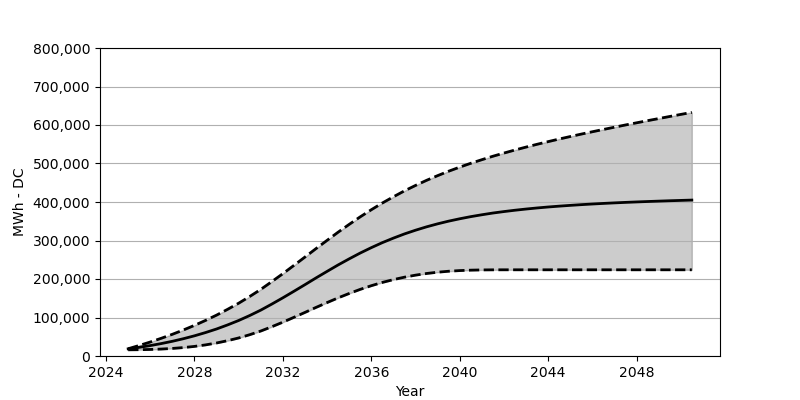

Data behind this chart, as committed beside it:
Date, Low, Base, High
2025-01, 16071, 18566, 18886
2025-07, 16370, 22473, 27308
2026-01, 16989, 27071, 36328
2026-07, 18030, 32266, 46008
2027-01, 19638, 38215, 56389
2027-07, 21855, 44864, 67522
2028-01, 24916, 52410, 79542
2028-07, 28834, 60842, 92387
2029-01, 33833, 70203, 106242
2029-07, 39792, 80707, 121210
2030-01, 46884, 92274, 137189
2030-07, 55265, 105057, 154487
2031-01, 64914, 119190, 173053
2031-07, 75986, 134756, 193094
2032-01, 87903, 151188, 213917
2032-07, 100449, 168084, 235349
2033-01, 113304, 185403, 257204
2033-07, 126179, 202763, 278945
2034-01, 138828, 219865, 300470
2034-07, 150993, 236483, 321582
2035-01, 162466, 252369, 341973
2035-07, 173022, 267389, 361394
2036-01, 182599, 281440, 379981
2036-07, 191094, 294449, 397362
2037-01, 198444, 306253, 413629
2037-07, 204722, 317046, 428937
2038-01, 210021, 326757, 443091
2038-07, 214288, 335468, 456245
2039-01, 217649, 343313, 468513
2039-07, 220144, 350251, 479935
2040-01, 221865, 356436, 490615
2040-07, 222958, 361972, 500594
2041-01, 223587, 366868, 509954
2041-07, 223814, 371322, 518830
2042-01, 223896, 375157, 527149
2042-07, 223906, 378610, 535066
2043-01, 223906, 381723, 542674
2043-07, 223906, 384507, 549890
2044-01, 223906, 387043, 556838
2044-07, 223906, 389238, 563580
2045-01, 223906, 391259, 570095
2045-07, 223906, 393115, 576394
2046-01, 223906, 394795, 582507
2046-07, 223906, 396310, 588445
2047-01, 223906, 397723, 594331
2047-07, 223906, 399001, 600104
2048-01, 223906, 400166, 605702
2048-07, 223906, 401258, 611300
2049-01, 223906, 402269, 616753
2049-07, 223906, 403248, 622155
2050-01, 223906, 404124, 627536
2050-07, 223906, 404980, 632793
